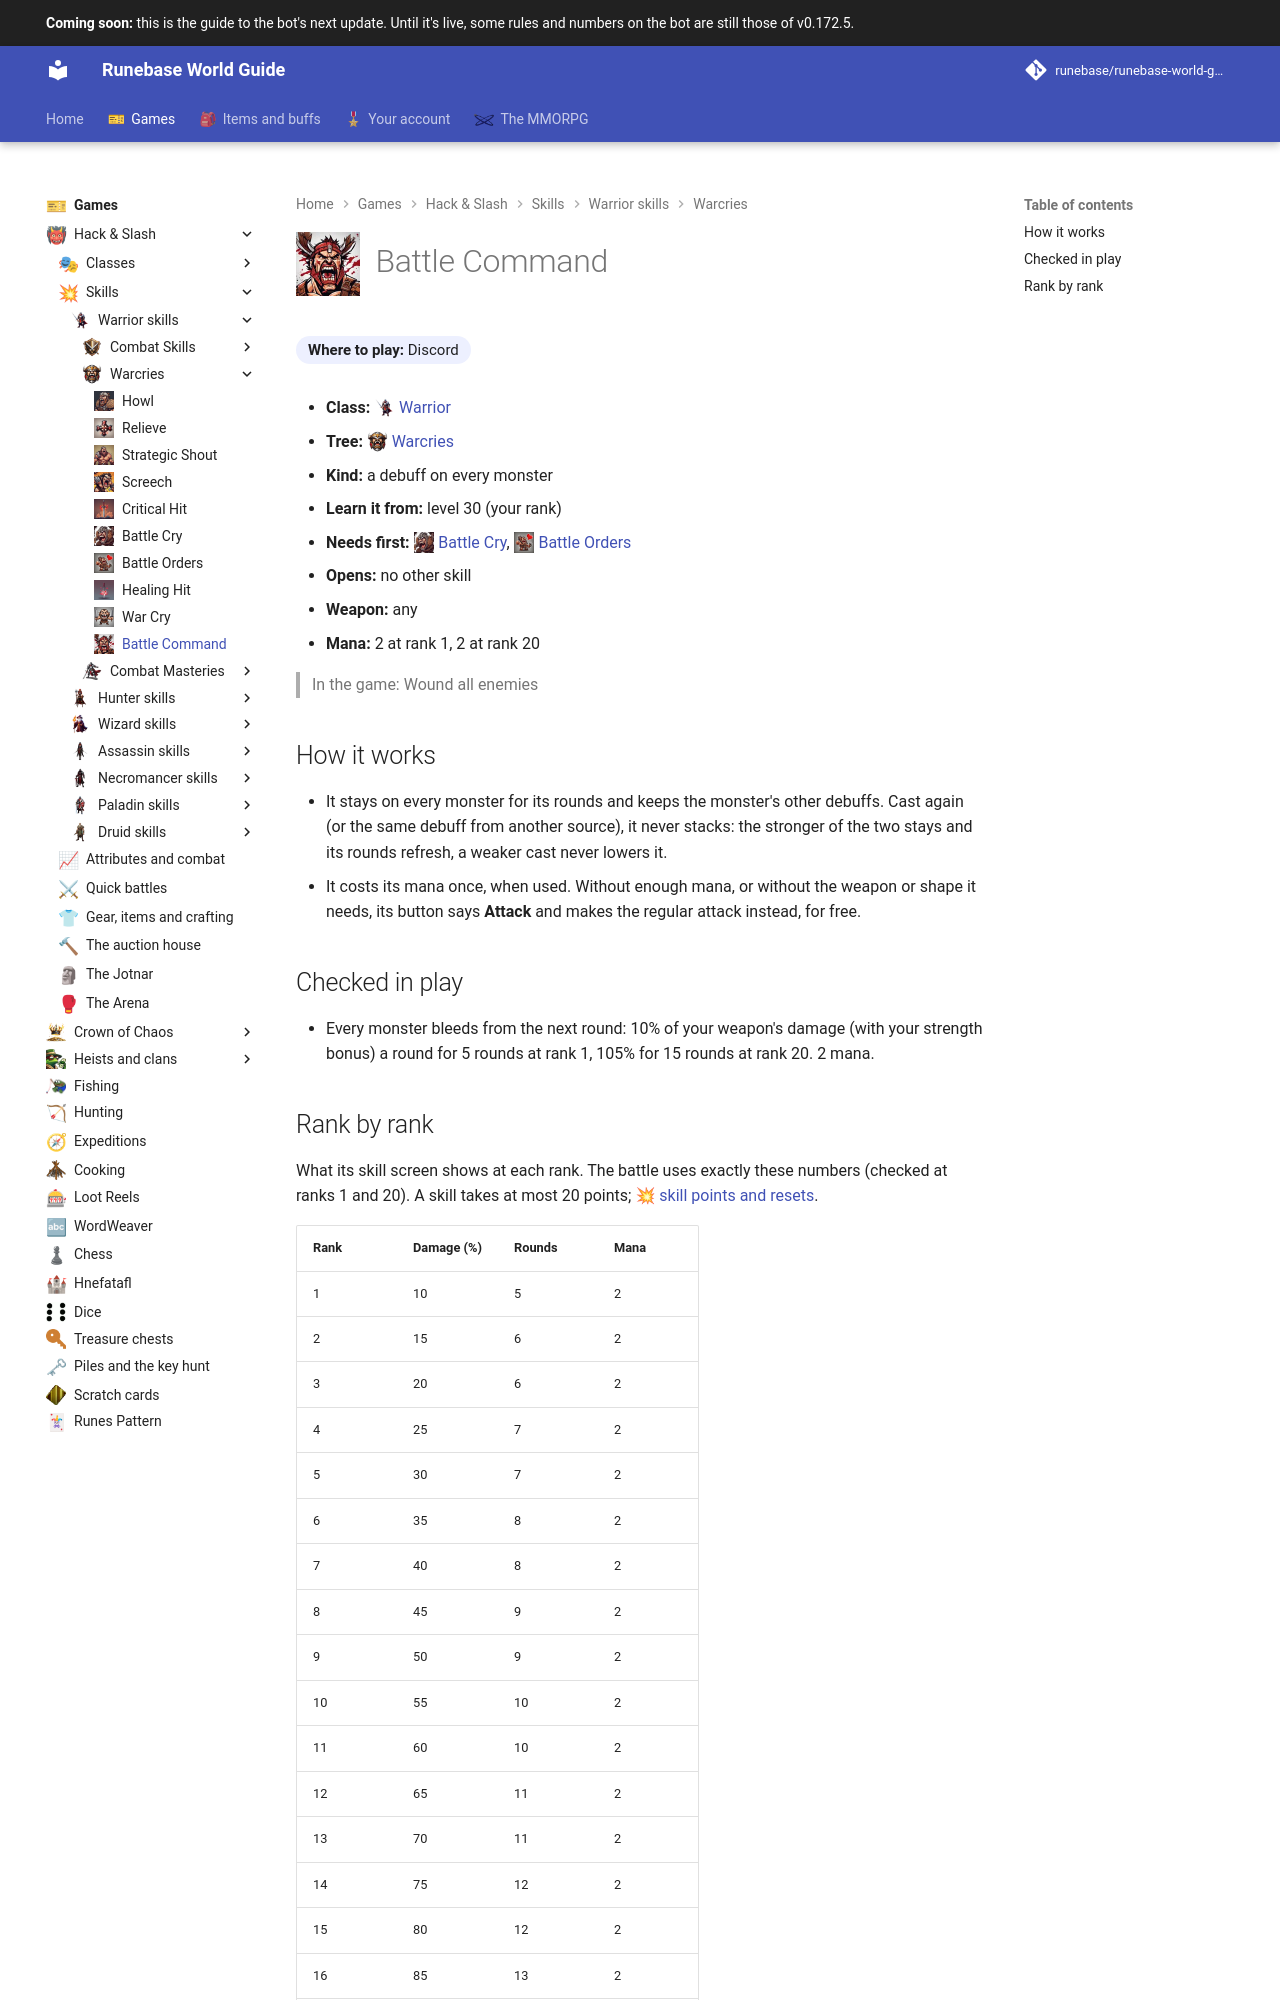

repository: Runebase/runebase-world-guide · page: next/games/hack-and-slash/skills/warrior/warcries/battle-command/index.html · generator: mkdocs

---
title: "Battle Command"
icon: guide/nav
nav_icon: "assets/icons/skill/warrior/battle-command.webp"
---

# ![Battle Command](../../../../../assets/icons/skill/warrior/battle-command.webp){ .gi .gi-title width="64" height="64" loading="lazy" } Battle Command

**Where to play:** Discord
{ .where-to-play }

- **Class:** <span class="gi-m">![](../../../../../assets/icons/class/warrior.webp){ .gi .gi-mention width="20" height="20" loading="lazy" }&nbsp;[Warrior](../../../classes/warrior.md)</span>
- **Tree:** <span class="gi-m">![](../../../../../assets/icons/skill-tree/warcries.webp){ .gi .gi-mention width="20" height="20" loading="lazy" }&nbsp;[Warcries](index.md)</span>
- **Kind:** a debuff on every monster
- **Learn it from:** level 30 (your rank)
- **Needs first:** <span class="gi-m">![](../../../../../assets/icons/skill/warrior/battle-cry.webp){ .gi .gi-mention width="20" height="20" loading="lazy" }&nbsp;[Battle Cry](battle-cry.md)</span>, <span class="gi-m">![](../../../../../assets/icons/skill/warrior/battle-orders.webp){ .gi .gi-mention width="20" height="20" loading="lazy" }&nbsp;[Battle Orders](battle-orders.md)</span>
- **Opens:** no other skill
- **Weapon:** any
- **Mana:** 2 at rank 1, 2 at rank 20

> In the game: Wound all enemies

## How it works

- It stays on every monster for its rounds and keeps the monster's other debuffs. Cast again (or the same debuff from another source), it never stacks: the stronger of the two stays and its rounds refresh, a weaker cast never lowers it.
- It costs its mana once, when used. Without enough mana, or without the weapon or shape it needs, its button says **Attack** and makes the regular attack instead, for free.

## Checked in play

- Every monster bleeds from the next round: 10% of your weapon's damage (with your strength bonus) a round for 5 rounds at rank 1, 105% for 15 rounds at rank 20. 2 mana.
